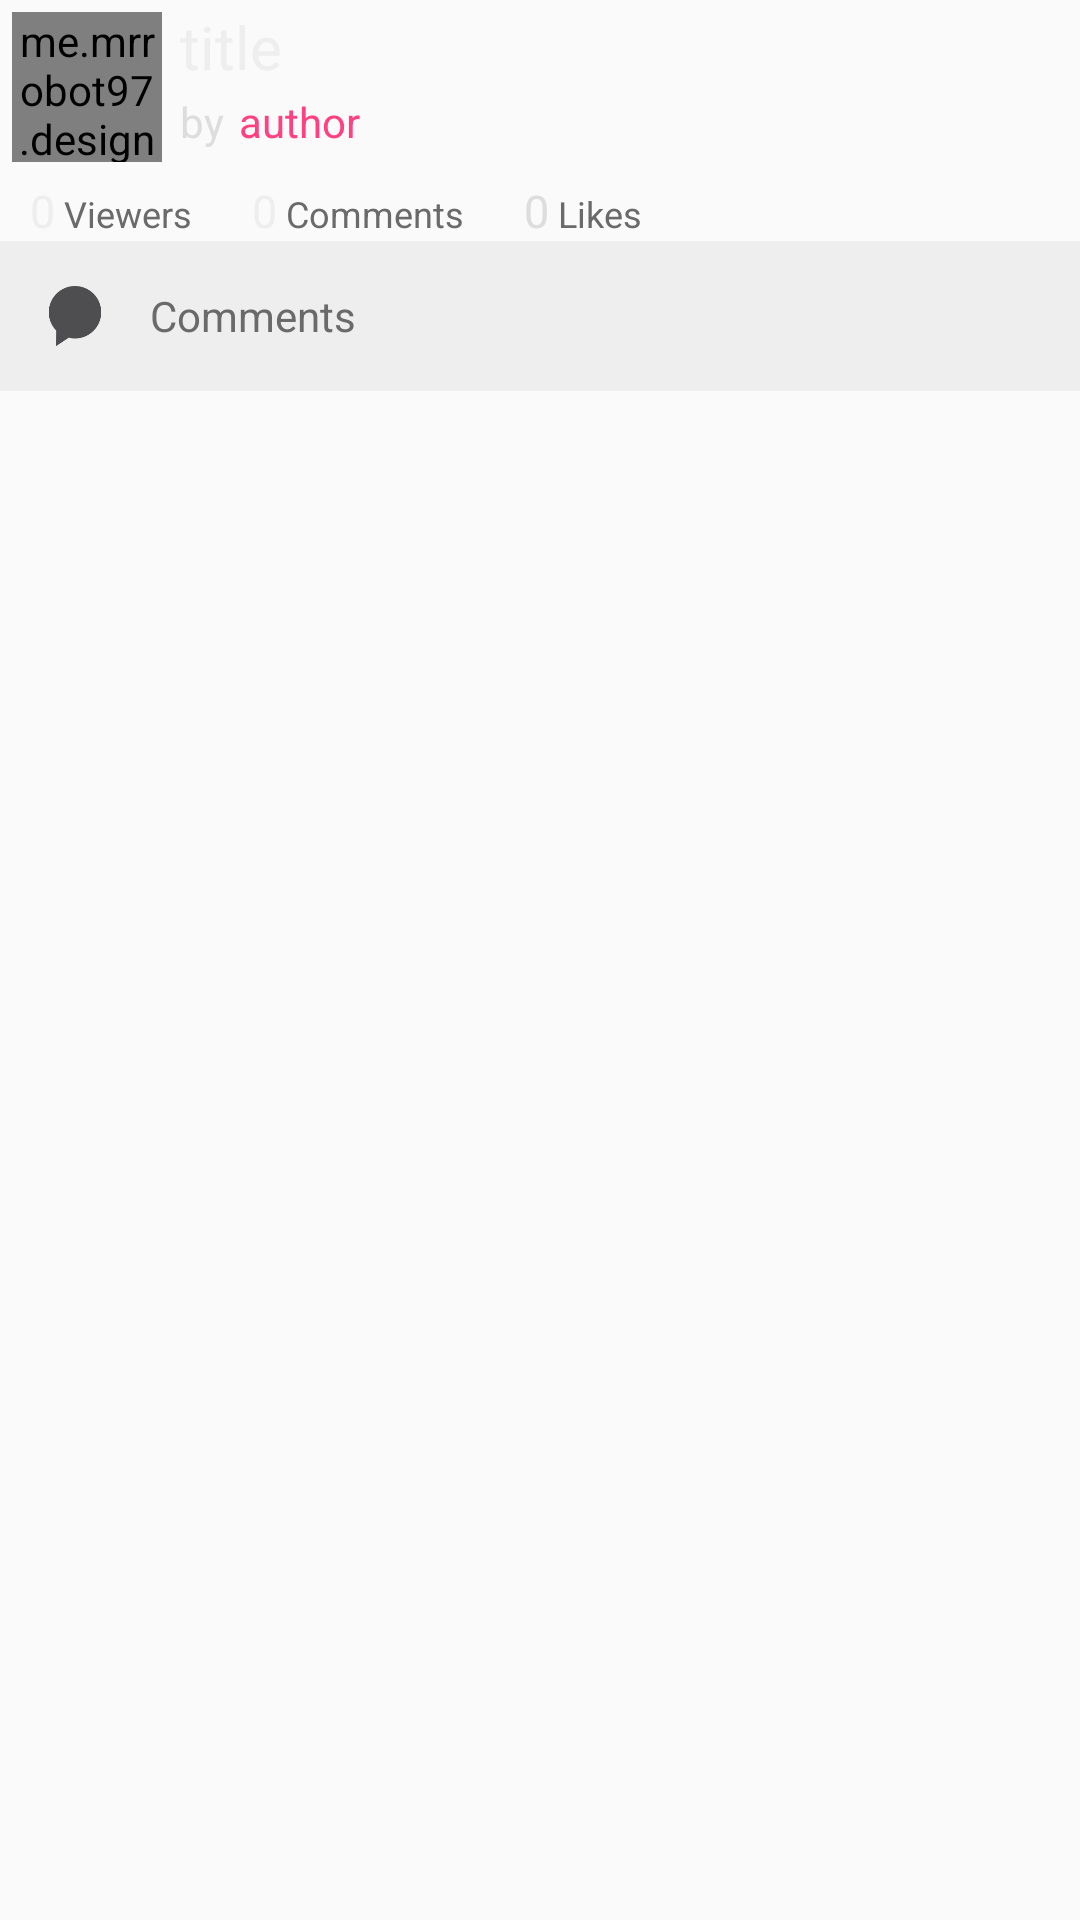

Android layout source for this screen:
<!-- AndroidManifest.xml: application theme AppTheme -->
<!-- res/layout/author_and_shot_layout.xml -->
<?xml version="1.0" encoding="utf-8"?>
<RelativeLayout xmlns:android="http://schemas.android.com/apk/res/android"
                android:layout_below="@id/tool_bar"
              android:layout_width="match_parent"
              android:layout_height="match_parent">
    <me.example.designer.customViews.CircleImageView
        android:transitionName="@string/transitionAvatar"
        android:id="@+id/avatar"
        android:src="@drawable/ic_account"
        android:scaleType="centerCrop"
        android:layout_margin="4dp"
        android:layout_width="50dp"
        android:layout_height="50dp"/>

    <TextView
        android:text="title"
        android:id="@+id/shot_title"
        android:textAllCaps="false"
        android:textColor="@color/textColorWhite"
        android:layout_toRightOf="@id/avatar"
        android:layout_margin="2dp"
        android:maxLines="1"
        android:textSize="20sp"
        android:layout_width="300dp"
        android:layout_height="wrap_content"/>

    <TextView
        android:text="by"
        android:id="@+id/by"
        android:textAllCaps="false"
        android:layout_marginRight="5dp"
        android:textColor="@color/textColorLight"
        android:layout_toRightOf="@id/avatar"
        android:layout_marginLeft="2dp"
        android:layout_below="@id/shot_title"
        android:layout_width="wrap_content"
        android:layout_height="wrap_content"/>

    <TextView
        android:id="@+id/author"
        android:text="author"
        android:textColor="@color/colorAccent"
        android:layout_toRightOf="@id/by"
        android:layout_below="@id/shot_title"
        android:textAllCaps="false"
        android:layout_width="wrap_content"
        android:layout_height="wrap_content"/>

    <ImageView
    android:id="@+id/image_view"
    android:layout_below="@id/author"
    android:layout_marginTop="5dp"
    android:scaleType="fitCenter"
    android:layout_marginBottom="5dp"
    android:layout_width="match_parent"
    android:layout_height="wrap_content"
    android:transitionName="@string/transitionImage"/>

    <RelativeLayout
        android:visibility="gone"
        android:id="@+id/attachment_layout"
        android:layout_marginTop="5dp"
        android:layout_below="@+id/linear_layout"
        android:background="@color/textColorWhite"
        android:layout_width="match_parent"
        android:layout_height="50dp">
        <ImageView
            android:id="@+id/attachment_image"
            android:src="@drawable/link"
            android:layout_margin="15dp"
            android:layout_width="20dp"
            android:layout_height="20dp"/>

        <TextView
            android:text="Attachments"
            android:textColor="@color/textColorDark"
            android:layout_toRightOf="@id/attachment_image"
            android:layout_centerVertical="true"
            android:textAllCaps="false"
            android:layout_width="wrap_content"
            android:layout_height="wrap_content"/>

    </RelativeLayout>

    <android.support.v7.widget.RecyclerView
        android:visibility="gone"
        android:layout_marginTop="1dp"
        android:layout_marginBottom="1dp"
        android:id="@+id/recyclerview"
        android:layout_below="@id/attachment_layout"
        android:layout_width="match_parent"
        android:layout_height="wrap_content">
    </android.support.v7.widget.RecyclerView>

    <RelativeLayout
        android:id="@+id/comments_layout"
        android:layout_below="@+id/recyclerview"
        android:background="@color/textColorWhite"
        android:layout_width="match_parent"
        android:layout_height="50dp">
        <ImageView
            android:id="@+id/comment_image"
            android:src="@drawable/comments"
            android:layout_margin="15dp"
            android:layout_width="20dp"
            android:layout_height="20dp"/>

        <TextView
            android:text="Comments"
            android:textColor="@color/textColorDark"
            android:layout_toRightOf="@id/comment_image"
            android:layout_centerVertical="true"
            android:textAllCaps="false"
            android:layout_width="wrap_content"
            android:layout_height="wrap_content"/>

    </RelativeLayout>

    <android.support.v7.widget.RecyclerView
        android:layout_below="@id/comments_layout"
        android:id="@+id/recycler_view"
        android:layout_width="match_parent"
        android:layout_height="match_parent">

    </android.support.v7.widget.RecyclerView>

    <LinearLayout
        android:id="@+id/linear_layout"
        android:orientation="horizontal"
        android:layout_width="match_parent"
        android:layout_height="wrap_content"
        android:layout_below="@+id/image_view"
        android:layout_alignParentLeft="true"
        android:layout_alignParentStart="true">

        <TextView
            android:layout_marginLeft="10dp"
            android:layout_marginRight="3dp"
            android:id="@+id/view_cnt"
            android:text="0"
            android:textSize="15sp"
            android:textColor="@color/textColorWhite"
            android:layout_width="wrap_content"
            android:layout_height="wrap_content"/>
        <TextView
            android:layout_marginRight="20dp"
            android:textSize="12sp"
            android:textAllCaps="false"
            android:text="Viewers"
            android:textColor="@color/textColorDark"
            android:layout_width="wrap_content"
            android:layout_height="wrap_content"/>
        <TextView
            android:id="@+id/comments_cnt"
            android:layout_marginRight="3dp"
            android:text="0"
            android:textSize="15sp"
            android:textColor="@color/textColorWhite"
            android:layout_width="wrap_content"
            android:layout_height="wrap_content"/>

        <TextView
            android:layout_marginRight="20dp"
            android:textSize="12sp"
            android:textAllCaps="false"
            android:text="Comments"
            android:textColor="@color/textColorDark"
            android:layout_width="wrap_content"
            android:layout_height="wrap_content"/>
        <TextView
            android:layout_marginRight="3dp"
            android:id="@+id/likes_cnt"
            android:text="0"
            android:textSize="15sp"
            android:textColor="@color/textColorLight"
            android:layout_width="wrap_content"
            android:layout_height="wrap_content"/>

        <TextView
            android:layout_marginRight="20dp"
            android:textSize="12sp"
            android:textAllCaps="false"
            android:text="Likes"
            android:textColor="@color/textColorDark"
            android:layout_width="wrap_content"
            android:layout_height="wrap_content"/>
        <ImageView
            android:id="@+id/share_iv"
            android:scaleType="centerCrop"
            android:src="@drawable/share"
            android:layout_width="20dp"
            android:layout_height="20dp"/>
    </LinearLayout>

</RelativeLayout>
<!-- resources referenced by this layout -->
<resources>
  <color name="colorAccent">#FF4081</color>
  <color name="textColorDark">#6A6A6A</color>
  <color name="textColorLight">#DDDDDD</color>
  <color name="textColorWhite">#EEEEEE</color>
  <!-- drawable comments: png bitmap (drawable, 2778 bytes) -->
  <!-- drawable link: png bitmap (drawable, 857 bytes) -->
  <string name="transitionAvatar">Shared_Avatar</string>
  <string name="transitionImage">Shared_Image</string>
  <style name="AppTheme" parent="Theme.AppCompat.Light.NoActionBar">
          
          <item name="colorPrimary">@color/colorPrimary</item>
          <item name="colorPrimaryDark">@color/colorPrimaryDark</item>
          <item name="colorAccent">@color/colorAccent</item>
      </style>
  <color name="colorPrimary">#2C2C2C</color>
  <color name="colorPrimaryDark">#2E2E2E</color>
</resources>
